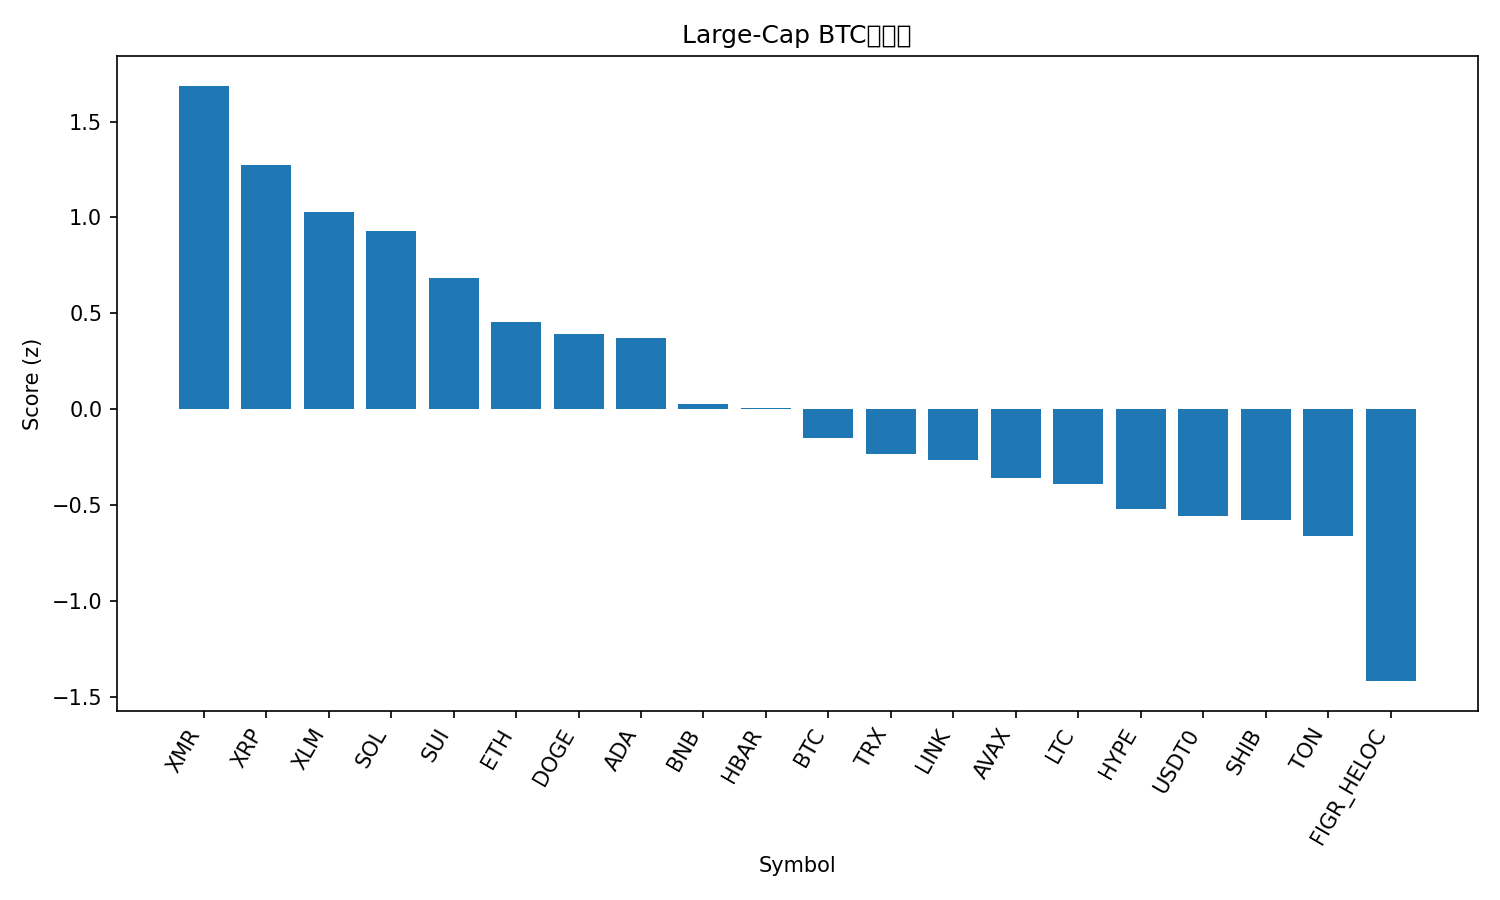

The table this chart was drawn from, first rows:
rank, name, symbol, price_btc, price_usd, pct_1h_btc, pct_24h_btc, pct_7d_btc, market_cap_rank, market_cap_usd, volume_usd, score
1, Monero, XMR, 0.002923, 313.4, 0.5139, 5.7, 7.779, 34, 5789811206, 155202473, 1.687
2, XRP, XRP, 2.227e-05, 2.39, 0.7566, 2.765, 1.072, 5, 143245556523, 4201149607, 1.273
3, Stellar, XLM, 2.97e-06, 0.3187, 0.4596, 3.638, 1.148, 19, 10198646674, 223506224, 1.03
4, Solana, SOL, 0.001742, 186.8, 0.4894, 1.545, 6.406, 6, 102151058245, 6806974831, 0.9287
5, Sui, SUI, 2.326e-05, 2.49, 0.4822, 2.434, -3.714, 22, 9035439563, 1152412462, 0.6817
6, Ethereum, ETH, 0.03628, 3887, 0.1487, 1.181, 6.156, 2, 469152203796, 34087309352, 0.4552
7, Dogecoin, DOGE, 1.76e-06, 0.1884, 0.2205, 1.474, 1.837, 10, 28519838028, 1977431380, 0.3922
8, Cardano, ADA, 5.97e-06, 0.6396, 0.187, 1.943, 0.3297, 11, 23321415510, 1207348085, 0.3694
9, BNB, BNB, 0.0103, 1102, -0.1354, 1.911, 2.369, 4, 153444965467, 3271100201, 0.02691
10, Hedera, HBAR, 1.56e-06, 0.167, 0.05807, 0.8972, -0.2648, 30, 7080525052, 273663299, 0.006424
11, Bitcoin, BTC, 1.0, 107228, 0.0, 0.0, 0.0, 1, 2137686273303, 61444454992, -0.1526
12, TRON, TRX, 2.93e-06, 0.3139, -0.07921, -0.2189, 2.929, 9, 29690626447, 783286183, -0.2362
13, Chainlink, LINK, 0.0001578, 16.92, -0.1008, 0.8075, -1.688, 17, 11779509725, 790289197, -0.2653
14, Avalanche, AVAX, 0.0001889, 20.26, -0.01189, 0.6982, -6.762, 26, 8638786654, 567760558, -0.357
15, Litecoin, LTC, 0.0008523, 91.39, -0.369, 2.432, -2.901, 31, 6981889595, 671375352, -0.3882
16, Hyperliquid, HYPE, 0.000336, 36.03, -0.1193, 0.2784, -5.545, 20, 9752074081, 451534557, -0.5202
17, USDT0, USDT0, 9.33e-06, 1.0, -0.2442, -1.252, 4.647, 28, 7747532052, 282124836, -0.5572
18, Shiba Inu, SHIB, 9.223e-11, 9.89e-06, -0.3285, 0.4772, -0.6658, 33, 5827583132, 181302185, -0.577
19, Toncoin, TON, 2.013e-05, 2.16, -0.4646, 0.4064, 2.132, 36, 5437347503, 148971809, -0.6609
20, Figure Heloc, FIGR_HELOC, 9.3e-06, 0.9976, -0.2329, -5.697, 0.8637, 15, 13051451355, 16154011, -1.418
21, Bitcoin Cash, BCH, 0.004388, 470.6, -0.9499, -0.3713, -7.698, 21, 9383455358, 295029189, -1.78
